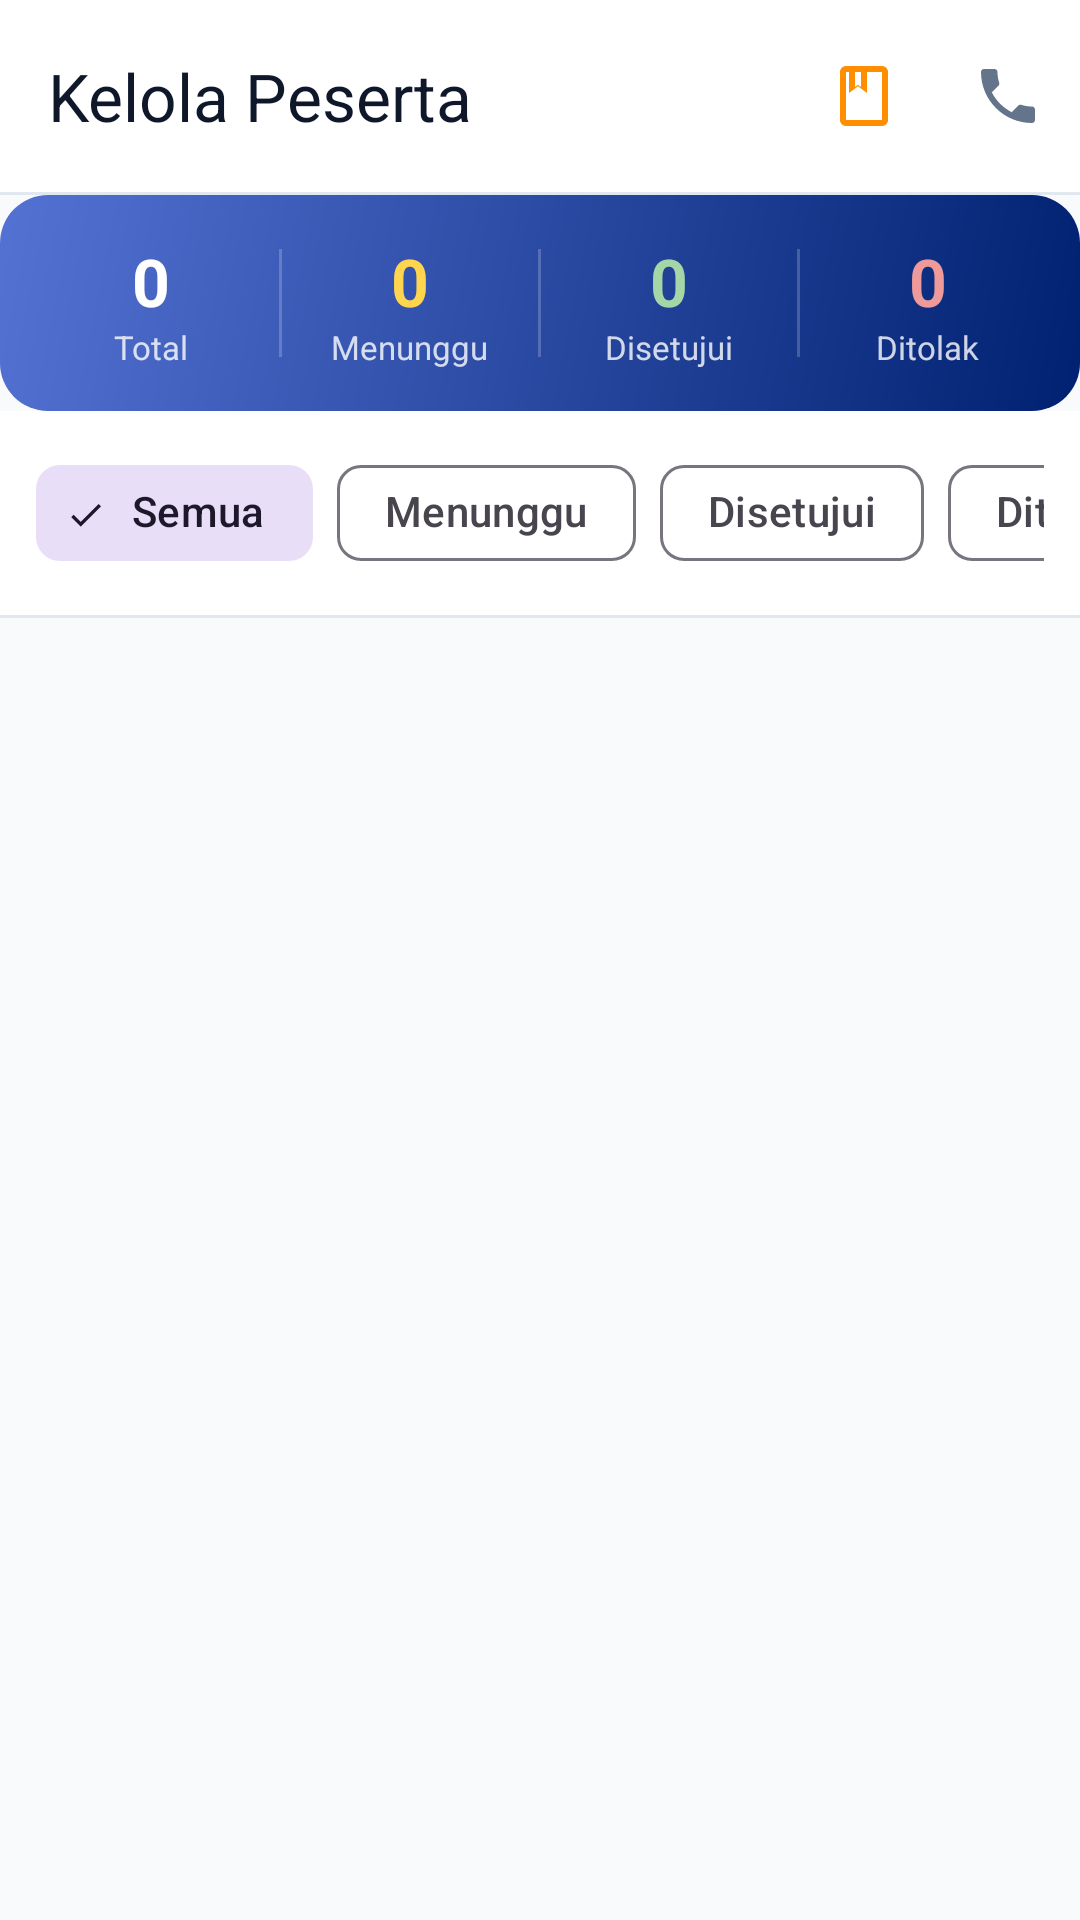

The Android layout XML behind this screen, and the referenced resources:
<!-- AndroidManifest.xml: application theme Theme.EventKampus -->
<!-- res/layout/activity_manage_participants.xml -->
<?xml version="1.0" encoding="utf-8"?>
<LinearLayout xmlns:android="http://schemas.android.com/apk/res/android"
    xmlns:app="http://schemas.android.com/apk/res-auto"
    android:layout_width="match_parent"
    android:layout_height="match_parent"
    android:background="@color/background_light"
    android:orientation="vertical">

    <com.google.android.material.appbar.MaterialToolbar
        android:id="@+id/toolbarManage"
        android:layout_width="match_parent"
        android:layout_height="?attr/actionBarSize"
        android:background="@color/surface_card"
        app:elevation="0dp"
        app:navigationIcon="@drawable/ic_arrow_back"
        app:navigationIconTint="@color/text_primary"
        app:title="Kelola Peserta"
        app:titleTextColor="@color/text_primary"
        app:menu="@menu/menu_manage_participants" />

    <View
        android:layout_width="match_parent"
        android:layout_height="1dp"
        android:background="@color/stroke_border" />

    
    <LinearLayout
        android:layout_width="match_parent"
        android:layout_height="wrap_content"
        android:background="@drawable/bg_banner_gradient"
        android:orientation="horizontal"
        android:paddingStart="8dp"
        android:paddingTop="14dp"
        android:paddingEnd="8dp"
        android:paddingBottom="14dp">

        <LinearLayout android:layout_width="0dp" android:layout_height="wrap_content"
            android:layout_weight="1" android:gravity="center" android:orientation="vertical">
            <TextView android:id="@+id/tvSummaryTotal"
                android:layout_width="wrap_content" android:layout_height="wrap_content"
                android:text="0" android:textColor="@color/white"
                android:textSize="22sp" android:textStyle="bold" />
            <TextView android:layout_width="wrap_content" android:layout_height="wrap_content"
                android:text="Total" android:textColor="#CCffffff" android:textSize="11sp" />
        </LinearLayout>

        <View android:layout_width="1dp" android:layout_height="36dp"
            android:layout_gravity="center" android:background="#33FFFFFF" />

        <LinearLayout android:layout_width="0dp" android:layout_height="wrap_content"
            android:layout_weight="1" android:gravity="center" android:orientation="vertical">
            <TextView android:id="@+id/tvSummaryPending"
                android:layout_width="wrap_content" android:layout_height="wrap_content"
                android:text="0" android:textColor="#FFD54F"
                android:textSize="22sp" android:textStyle="bold" />
            <TextView android:layout_width="wrap_content" android:layout_height="wrap_content"
                android:text="Menunggu" android:textColor="#CCffffff" android:textSize="11sp" />
        </LinearLayout>

        <View android:layout_width="1dp" android:layout_height="36dp"
            android:layout_gravity="center" android:background="#33FFFFFF" />

        <LinearLayout android:layout_width="0dp" android:layout_height="wrap_content"
            android:layout_weight="1" android:gravity="center" android:orientation="vertical">
            <TextView android:id="@+id/tvSummaryApproved"
                android:layout_width="wrap_content" android:layout_height="wrap_content"
                android:text="0" android:textColor="#A5D6A7"
                android:textSize="22sp" android:textStyle="bold" />
            <TextView android:layout_width="wrap_content" android:layout_height="wrap_content"
                android:text="Disetujui" android:textColor="#CCffffff" android:textSize="11sp" />
        </LinearLayout>

        <View android:layout_width="1dp" android:layout_height="36dp"
            android:layout_gravity="center" android:background="#33FFFFFF" />

        <LinearLayout android:layout_width="0dp" android:layout_height="wrap_content"
            android:layout_weight="1" android:gravity="center" android:orientation="vertical">
            <TextView android:id="@+id/tvSummaryRejected"
                android:layout_width="wrap_content" android:layout_height="wrap_content"
                android:text="0" android:textColor="#EF9A9A"
                android:textSize="22sp" android:textStyle="bold" />
            <TextView android:layout_width="wrap_content" android:layout_height="wrap_content"
                android:text="Ditolak" android:textColor="#CCffffff" android:textSize="11sp" />
        </LinearLayout>

    </LinearLayout>

    
    <HorizontalScrollView
        android:layout_width="match_parent"
        android:layout_height="wrap_content"
        android:background="@color/surface_card"
        android:paddingStart="12dp"
        android:paddingTop="10dp"
        android:paddingEnd="12dp"
        android:paddingBottom="10dp"
        android:scrollbars="none">

        <com.google.android.material.chip.ChipGroup
            android:id="@+id/chipGroupFilter"
            android:layout_width="wrap_content"
            android:layout_height="wrap_content"
            app:selectionRequired="true"
            app:singleSelection="true">

            <com.google.android.material.chip.Chip
                android:id="@+id/chipAll"
                style="@style/Widget.Material3.Chip.Filter"
                android:layout_width="wrap_content"
                android:layout_height="wrap_content"
                android:checked="true"
                android:text="Semua" />

            <com.google.android.material.chip.Chip
                android:id="@+id/chipPending"
                style="@style/Widget.Material3.Chip.Filter"
                android:layout_width="wrap_content"
                android:layout_height="wrap_content"
                android:text="Menunggu" />

            <com.google.android.material.chip.Chip
                android:id="@+id/chipApproved"
                style="@style/Widget.Material3.Chip.Filter"
                android:layout_width="wrap_content"
                android:layout_height="wrap_content"
                android:text="Disetujui" />

            <com.google.android.material.chip.Chip
                android:id="@+id/chipRejected"
                style="@style/Widget.Material3.Chip.Filter"
                android:layout_width="wrap_content"
                android:layout_height="wrap_content"
                android:text="Ditolak" />

        </com.google.android.material.chip.ChipGroup>

    </HorizontalScrollView>

    <View
        android:layout_width="match_parent"
        android:layout_height="1dp"
        android:background="@color/stroke_border" />

    
    <LinearLayout
        android:id="@+id/layoutEmpty"
        android:layout_width="match_parent"
        android:layout_height="0dp"
        android:layout_weight="1"
        android:gravity="center"
        android:orientation="vertical"
        android:padding="40dp"
        android:visibility="gone">

        <com.google.android.material.card.MaterialCardView
            android:layout_width="88dp"
            android:layout_height="88dp"
            app:cardCornerRadius="44dp"
            app:cardElevation="0dp"
            app:strokeWidth="0dp"
            app:cardBackgroundColor="@color/primary_container">
            <ImageView
                android:layout_width="44dp"
                android:layout_height="44dp"
                android:layout_gravity="center"
                android:alpha="0.7"
                android:src="@drawable/ic_person"
                app:tint="@color/primary" />
        </com.google.android.material.card.MaterialCardView>

        <TextView
            android:id="@+id/tvEmptyMessage"
            android:layout_width="wrap_content"
            android:layout_height="wrap_content"
            android:layout_marginTop="16dp"
            android:gravity="center"
            android:text="Belum ada peserta yang mendaftar"
            android:textColor="@color/text_secondary"
            android:textSize="14sp" />

    </LinearLayout>

    
    <androidx.recyclerview.widget.RecyclerView
        android:id="@+id/rvParticipants"
        android:layout_width="match_parent"
        android:layout_height="0dp"
        android:layout_weight="1"
        android:paddingTop="8dp"
        android:paddingBottom="20dp"
        android:clipToPadding="false" />

</LinearLayout>
<!-- resources referenced by this layout -->
<resources>
  <color name="background_light">#F8FAFC</color>
  <color name="primary">#0D47A1</color>
  <color name="primary_container">#E3F2FD</color>
  <color name="stroke_border">#E2E8F0</color>
  <color name="surface_card">#FFFFFF</color>
  <color name="text_primary">#0F172A</color>
  <color name="text_secondary">#64748B</color>
  <color name="white">#FFFFFFFF</color>
  <!-- drawable bg_banner_gradient (drawable) -->
  <shape xmlns:android="http://schemas.android.com/apk/res/android"
      android:shape="rectangle">
      <gradient
          android:angle="135"
          android:endColor="@color/primary_light"
          android:startColor="@color/primary_dark" />
      <corners android:radius="16dp" />
  </shape>
  <style name="Theme.EventKampus" parent="Base.Theme.EventKampus" />
  <color name="primary_light">#5472D3</color>
  <color name="primary_dark">#002171</color>
  <style name="Base.Theme.EventKampus" parent="Theme.Material3.DayNight.NoActionBar">
          
          <item name="colorPrimary">@color/primary</item>
          <item name="colorOnPrimary">@color/white</item>
          <item name="colorPrimaryContainer">@color/primary_container</item>
          <item name="colorOnPrimaryContainer">@color/on_primary_container</item>
  
          <item name="colorSecondary">@color/secondary</item>
          <item name="colorOnSecondary">@color/white</item>
  
          
          <item name="android:colorBackground">@color/background_light</item>
          <item name="colorSurface">@color/surface_card</item>
      </style>
  <color name="on_primary_container">#0A2540</color>
  <color name="secondary">#FF8F00</color>
</resources>
